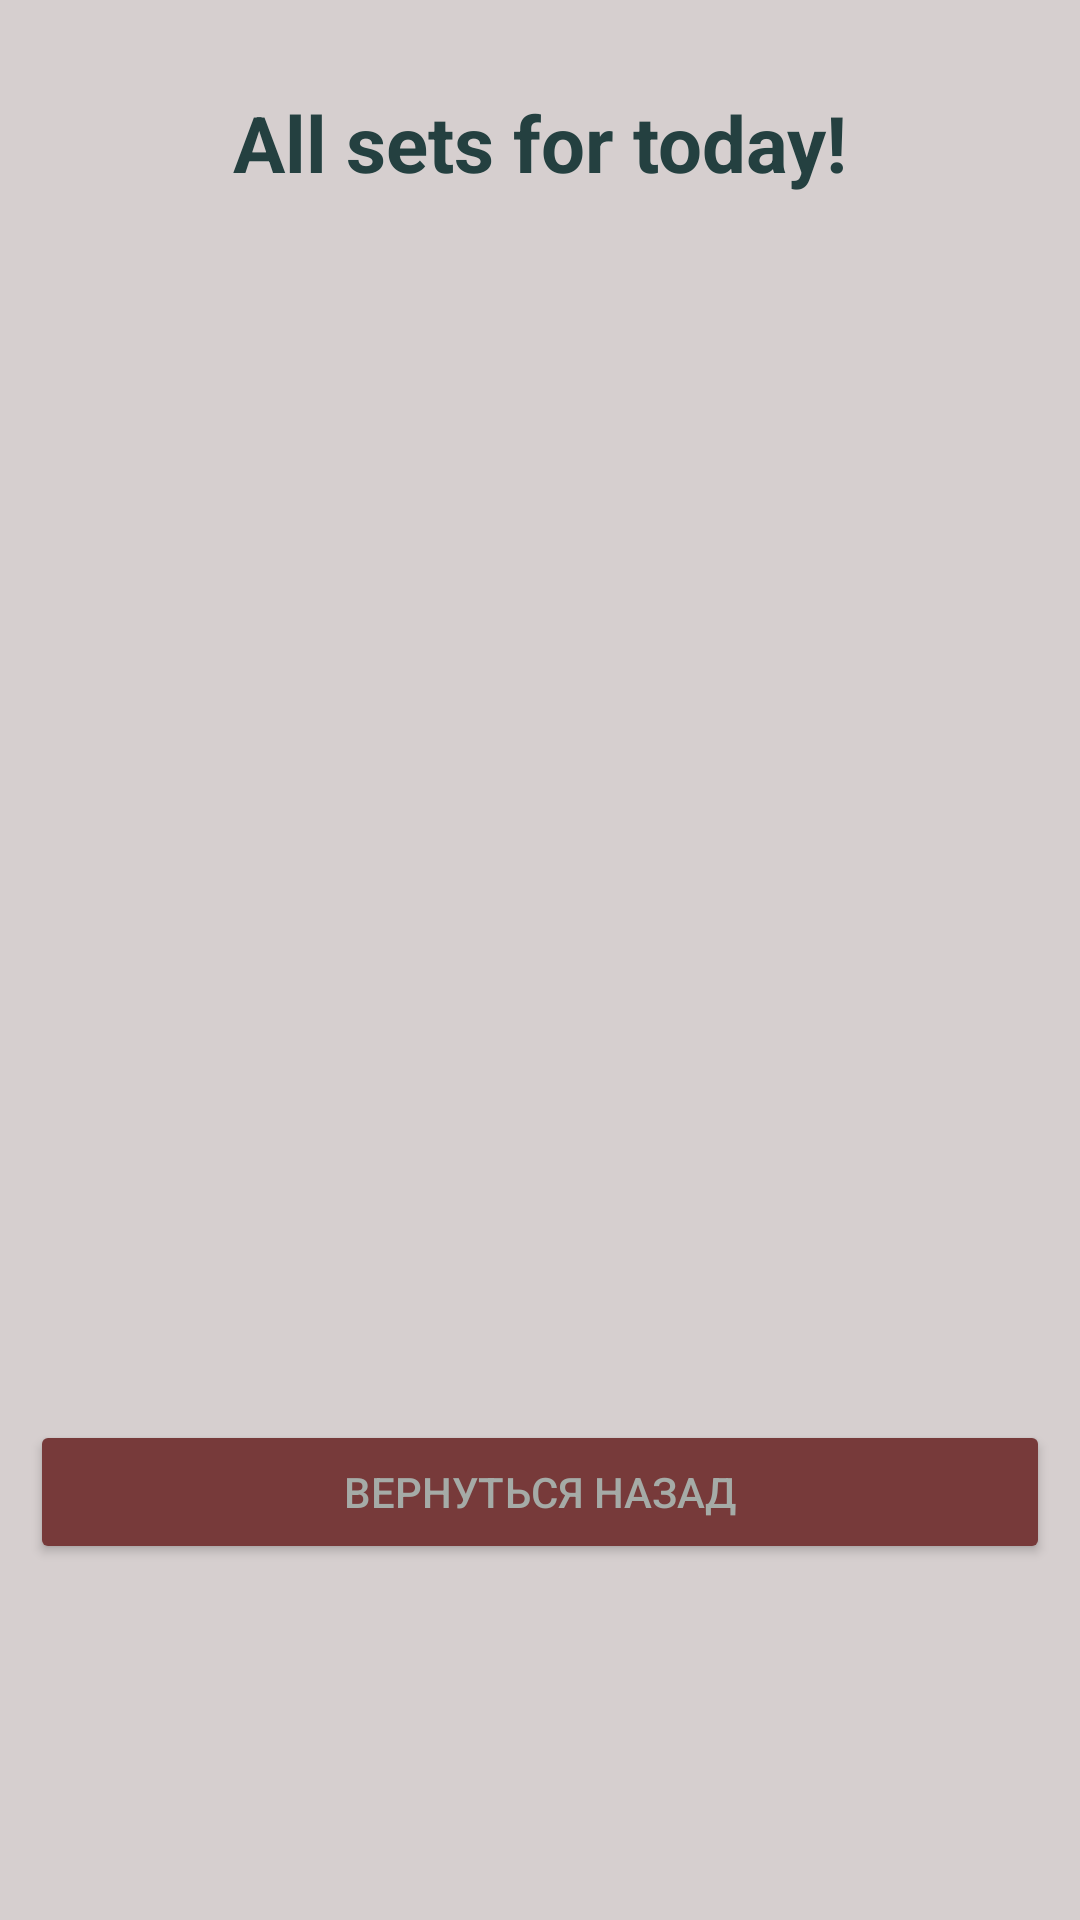

The Android layout XML behind this screen, and the referenced resources:
<!-- AndroidManifest.xml: application theme Theme.Newfit -->
<!-- res/layout/fragment_final_exercise.xml -->
<?xml version="1.0" encoding="utf-8"?>
<androidx.constraintlayout.widget.ConstraintLayout xmlns:android="http://schemas.android.com/apk/res/android"
    xmlns:app="http://schemas.android.com/apk/res-auto"
    xmlns:tools="http://schemas.android.com/tools"
    android:layout_width="match_parent"
    android:layout_height="match_parent"
    android:background="#D6CFCF"
    tools:context=".fragments.FinalExerciseFragment">

    
    <TextView
        android:id="@+id/textView2"
        android:layout_width="wrap_content"
        android:layout_height="wrap_content"
        android:layout_marginTop="30sp"
        android:text="@string/finished"
        android:textColor="#244040"
        android:textSize="26sp"
        android:textStyle="bold"
        app:layout_constraintEnd_toEndOf="parent"
        app:layout_constraintStart_toStartOf="parent"
        app:layout_constraintTop_toTopOf="parent" />

    <ImageView
        android:id="@+id/imageView3"
        android:layout_width="0dp"
        android:layout_height="0dp"
        android:layout_margin="10sp"
        android:src="@drawable/ic_launcher_foreground"
        app:layout_constraintBottom_toTopOf="@+id/guideline2"
        app:layout_constraintEnd_toEndOf="parent"
        app:layout_constraintStart_toStartOf="parent"
        app:layout_constraintTop_toBottomOf="@+id/textView2" />

    <androidx.constraintlayout.widget.Guideline
        android:id="@+id/guideline2"
        android:layout_width="wrap_content"
        android:layout_height="wrap_content"
        android:orientation="horizontal"
        app:layout_constraintGuide_percent="0.7140903" />

    <Button
        android:id="@+id/button"
        android:layout_width="0dp"
        android:layout_height="wrap_content"
        android:backgroundTint="#773A3A"
        android:text="@string/goBack"
        android:textColor="#A5ABA7"
        app:layout_constraintBottom_toBottomOf="parent"
        app:layout_constraintEnd_toEndOf="@+id/imageView3"
        app:layout_constraintHorizontal_bias="0.0"
        app:layout_constraintStart_toStartOf="@+id/imageView3"
        app:layout_constraintTop_toBottomOf="@+id/imageView3"
        app:layout_constraintVertical_bias="0.182" />

</androidx.constraintlayout.widget.ConstraintLayout>
<!-- resources referenced by this layout -->
<resources>
  <string name="finished">"All sets for today!"</string>
  <string name="goBack">вернуться назад</string>
  <style name="Theme.Newfit" parent="Base.Theme.Newfit" />
  <style name="Base.Theme.Newfit" parent="Theme.Material3.DayNight.NoActionBar">
          
          
      </style>
</resources>
